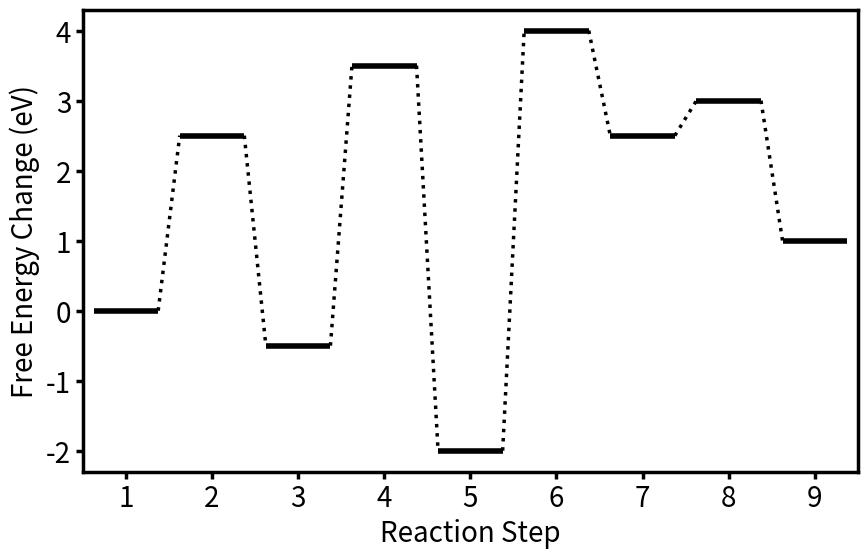

Recreate this plot in Python.
#!/usr/bin/env python3
# -*- coding: utf-8 -*-

import matplotlib.pyplot as plt
import matplotlib as mpl
from typing import Dict, List, Optional
from pathlib import Path

class DiagramPlotter:
    def __init__(self, energy_changes: Dict[int, float]) -> None:
        """
        Initialize the DiagramPlotter with energy_changes dictionary.

        Args:
            energy_changes (dict): Dictionary where keys are integers (reaction steps) and
                values are floats (corresponding energy changes).
        """
        # Recalculate absolute energies from energy changes
        self.energy_changes = [energy_changes[step] for step in sorted(energy_changes.keys())]
        self.absolute_energies = self._calculate_absolute_energies()

    def _calculate_absolute_energies(self) -> List[float]:
        """
        Calculate absolute energies based on energy changes.

        Returns:
            List[float]: List of absolute values calculated based on deltas.
        """
        abs_energies = [0]  # Starting with 0 as the initial value
        current_value = 0  # Initialize the current value

        for delta in self.energy_changes:
            current_value += delta
            abs_energies.append(current_value)

        assert len(abs_energies) == len(self.energy_changes) + 1
        return abs_energies

    def generate_plot(self, saveplot: Optional[bool] = False, path: Optional[Path] = None, show_plot: Optional[bool] = True) -> None:
        """
        Generate and optionally save/display a reaction diagram plot based on energy_changes.

        Args:
            saveplot (bool, optional): Whether to save the plot. Defaults to False.
            path (Path, optional): The path where the plot will be saved. Defaults to None.
            show_plot (bool, optional): Whether to display the plot. Defaults to True.

        """
        # Set plot boarder thickness
        mpl.rcParams['axes.linewidth'] = 2.5

        fig, ax = plt.subplots(figsize=(10, 6))

        # Extract absolute energies
        absolute_energies = self.absolute_energies

        # Create a horizontal line for each energy with a length of 0.75 units at the center of every reaction step
        for i in range(len(absolute_energies)):
            energy = absolute_energies[i]
            line_center = i + 1  # the center of the step
            ax.hlines(y=energy, xmin=line_center - 0.375, xmax=line_center + 0.375, color='black', linewidth=4)

            # Add a dotted line connecting the end of this line with the start of the next line
            if i < len(absolute_energies) - 1:
                next_energy = absolute_energies[i + 1]
                next_line_center = line_center + 1  # the center of the next step
                ax.plot([line_center + 0.375, next_line_center - 0.375], [energy, next_energy], color='black', linestyle='dotted', linewidth=2.5)

        # Set x-ticks and y-ticks to display reaction steps and energy values
        plt.xticks(range(1, len(absolute_energies) + 1), [str(i) for i in range(1, len(absolute_energies) + 1)], fontsize=20)
        plt.yticks(fontsize=20)

        # Set labels
        plt.xlabel('Reaction Step', fontsize=20)
        plt.ylabel('Free Energy Change (eV)', fontsize=20)

        # Set x-axis to start from 0
        plt.xlim(0.5, len(absolute_energies) + 0.5)

        # Set tick length to 5
        ax.tick_params(axis='both', length=5, width=2.5)

        # Set savefig DPI to 300
        plt.rcParams['savefig.dpi'] = 300

        # Save the plot if saveplot is True
        if saveplot:
            if path is None:
                path = Path.cwd() / 'reaction_diagram.png'
            plt.savefig(path, bbox_inches='tight')

        # Display the plot if show_plot is True
        if show_plot:
            plt.show()

# Test area
if __name__ == "__main__":
    # Generate test data
    test_data = {
        1: 2.5, 2: -3.0, 3: 4.0, 4: -5.5,
        5: 6.0, 6: -1.5, 7: 0.5, 8: -2.0
    }

    # Initiate diagram plotter
    plotter = DiagramPlotter(test_data)

    # Generate and show diagram plot
    plotter.generate_plot()
